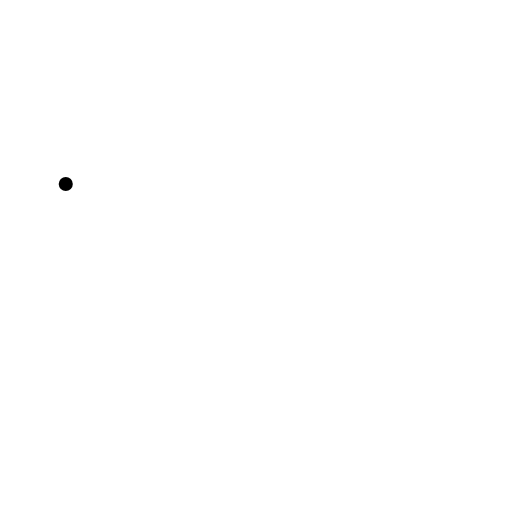
t = 0.00 s
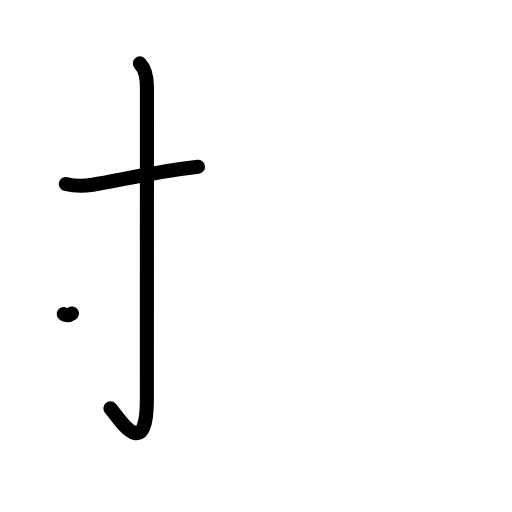
t = 2.25 s
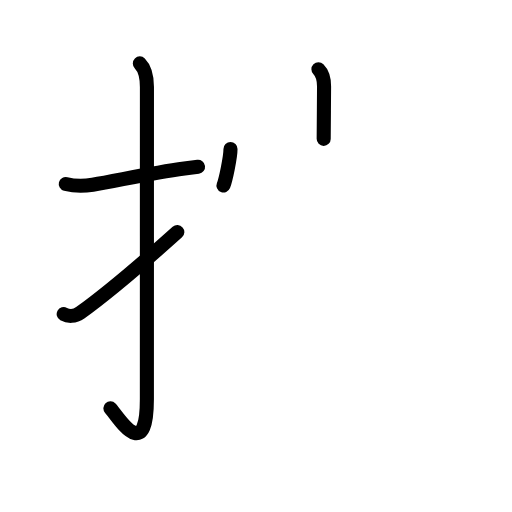
t = 4.50 s
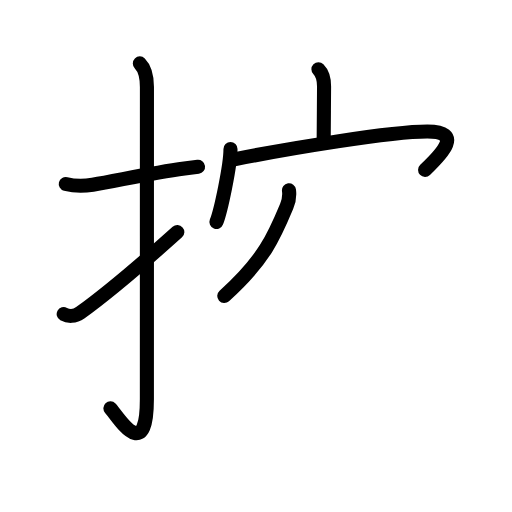
t = 6.63 s
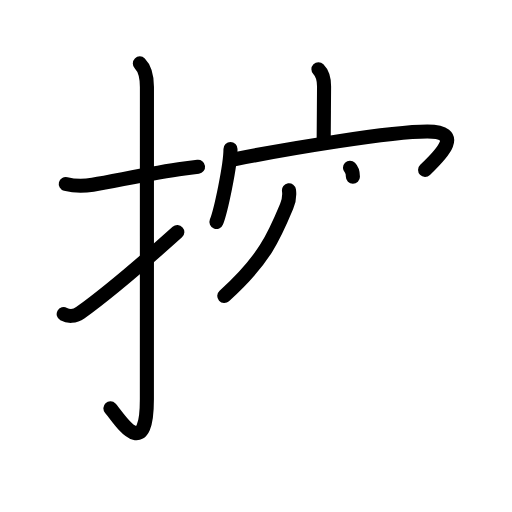
t = 7.13 s
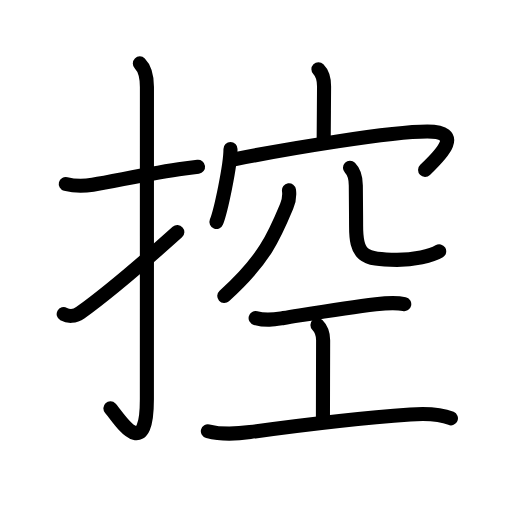
t = 11.00 s

The animated SVG that drew these frames (rendered in a browser with its animation timeline set to each time). Animation: 37 SMIL elements (animate=37); one cycle of 11.00 s.

<?xml version="1.0" encoding="UTF-8"?>
<!--
AniKanjiVG is licensed by CC-BY-SA Paul C. Sommerhoff (https://bitbucket.org/sommerhoff/anikanjivg).
AniKanjiVG uses KanjiVG which is licensed by CC-BY-SA Ulrich Apel (http://kanjivg.tagaini.net).
See also http://creativecommons.org/licenses/by-sa/3.0/
-->
<svg xmlns:kvg='http://kanjivg.tagaini.net' xmlns='http://www.w3.org/2000/svg' width='109' height='109' viewBox='0 0 109 109' style='fill:none;stroke:#000000;stroke-width:3;stroke-linecap:round;stroke-linejoin:round;' id="kvg:kanji_063a7"><g id="kvg:063a7" kvg:element="控"><g id="kvg:063a7-g1" kvg:element="扌" kvg:variant="true" kvg:original="手" kvg:position="left" kvg:radical="general"><path id="kvg:063a7-s1" kvg:type="㇐" d="M14,39.17c2.25,0.58,3.64,0.51,5.74,0.16c5.14-0.85,12.35-2.46,19.52-3.44c0.97-0.13,1.94-0.26,2.9-0.38"><animate attributeName="d" begin="0.0s" dur="0.3333333333333333s" from="M14,39.17C14,39.17,14,39.17,14,39.17" to="M14,39.17c2.25,0.58,3.64,0.51,5.74,0.16" />
<animate attributeName="d" begin="0.3333333333333333s" dur="0.3333333333333333s" from="M14,39.17c2.25,0.58,3.64,0.51,5.74,0.16c0,0,0,0,0,0,0" to="M14,39.17c2.25,0.58,3.64,0.51,5.74,0.16c5.14-0.85,12.35-2.46,19.52-3.44" />
<animate attributeName="d" begin="0.6666666666666666s" dur="0.3333333333333333s" from="M14,39.17c2.25,0.58,3.64,0.51,5.74,0.16c5.14-0.85,12.35-2.46,19.52-3.44c0,0,0,0,0,0,0" to="M14,39.17c2.25,0.58,3.64,0.51,5.74,0.16c5.14-0.85,12.35-2.46,19.52-3.44c0.97-0.13,1.94-0.26,2.9-0.38" />
</path>
<path id="kvg:063a7-s2" kvg:type="㇚" d="M29.77,13.5c1.05,1.05,1.51,2.62,1.51,5.02c0,15.23-0.01,54.96-0.01,66.4c0,14.25-6.32,3.53-7.77,2"><animate attributeName="d" begin="1.0s" dur="0.3333333333333333s" from="M29.77,13.5C29.77,13.5,29.77,13.5,29.77,13.5" to="M29.77,13.5c1.05,1.05,1.51,2.62,1.51,5.02" />
<animate attributeName="d" begin="1.3333333333333333s" dur="0.3333333333333333s" from="M29.77,13.5c1.05,1.05,1.51,2.62,1.51,5.02c0,0,0,0,0,0,0" to="M29.77,13.5c1.05,1.05,1.51,2.62,1.51,5.02c0,15.23-0.01,54.96-0.01,66.4" />
<animate attributeName="d" begin="1.6666666666666665s" dur="0.3333333333333333s" from="M29.77,13.5c1.05,1.05,1.51,2.62,1.51,5.02c0,15.23-0.01,54.96-0.01,66.4c0,0,0,0,0,0,0" to="M29.77,13.5c1.05,1.05,1.51,2.62,1.51,5.02c0,15.23-0.01,54.96-0.01,66.4c0,14.25-6.32,3.53-7.77,2" />
<animate attributeName="d" begin="0s" dur="1.0s" from="M-100,-100" to="M-100,-100" />
</path>
<path id="kvg:063a7-s3" kvg:type="㇀" d="M13.56,66.87c0.94,0.51,2.37,0.56,3.52-0.27c3.79-2.73,11.92-9.35,20.67-17.19"><animate attributeName="d" begin="2.0s" dur="0.5s" from="M13.56,66.87C13.56,66.87,13.56,66.87,13.56,66.87" to="M13.56,66.87c0.94,0.51,2.37,0.56,3.52-0.27" />
<animate attributeName="d" begin="2.5s" dur="0.5s" from="M13.56,66.87c0.94,0.51,2.37,0.56,3.52-0.27c0,0,0,0,0,0,0" to="M13.56,66.87c0.94,0.51,2.37,0.56,3.52-0.27c3.79-2.73,11.92-9.35,20.67-17.19" />
<animate attributeName="d" begin="0s" dur="2.0s" from="M-100,-100" to="M-100,-100" />
</path>
</g>
<g id="kvg:063a7-g2" kvg:element="空" kvg:position="right" kvg:phon="空"><g id="kvg:063a7-g3" kvg:element="穴" kvg:position="top"><g id="kvg:063a7-g4" kvg:element="宀"><path id="kvg:063a7-s4" kvg:type="㇑a" d="M67.79,14.75c0.98,0.98,1.2,2.12,1.2,3.64c0,3.36-0.08,8.11-0.08,11.17"><animate attributeName="d" begin="3.0s" dur="0.5s" from="M67.79,14.75C67.79,14.75,67.79,14.75,67.79,14.75" to="M67.79,14.75c0.98,0.98,1.2,2.12,1.2,3.64" />
<animate attributeName="d" begin="3.5s" dur="0.5s" from="M67.79,14.75c0.98,0.98,1.2,2.12,1.2,3.64c0,0,0,0,0,0,0" to="M67.79,14.75c0.98,0.98,1.2,2.12,1.2,3.64c0,3.36-0.08,8.11-0.08,11.17" />
<animate attributeName="d" begin="0s" dur="3.0s" from="M-100,-100" to="M-100,-100" />
</path>
<g id="kvg:063a7-g5" kvg:element="冖"><path id="kvg:063a7-s5" kvg:type="㇔" d="M49.07,31.73c0,3.51-2.06,13.18-2.99,15.52"><animate attributeName="d" begin="4.0s" dur="1.0s" from="M49.07,31.73C49.07,31.73,49.07,31.73,49.07,31.73" to="M49.07,31.73c0,3.51-2.06,13.18-2.99,15.52" />
<animate attributeName="d" begin="0s" dur="4.0s" from="M-100,-100" to="M-100,-100" />
</path>
<path id="kvg:063a7-s6" kvg:type="㇖b" d="M50.11,33.88C61.5,31.62,83.12,28,90.97,28c7.69,0,3.21,4.67-0.47,8.17"><animate attributeName="d" begin="5.0s" dur="0.5s" from="M50.11,33.88C50.11,33.88,50.11,33.88,50.11,33.88" to="M50.11,33.88C61.5,31.62,83.12,28,90.97,28" />
<animate attributeName="d" begin="5.5s" dur="0.5s" from="M50.11,33.88C61.5,31.62,83.12,28,90.97,28c0,0,0,0,0,0,0" to="M50.11,33.88C61.5,31.62,83.12,28,90.97,28c7.69,0,3.21,4.67-0.47,8.17" />
<animate attributeName="d" begin="0s" dur="5.0s" from="M-100,-100" to="M-100,-100" />
</path>
</g>
</g>
<g id="kvg:063a7-g6" kvg:element="八"><path id="kvg:063a7-s7" kvg:type="㇒" d="M61.52,40.5c0.16,1.18-0.03,2.31-0.48,3.39C58.5,50,56.38,55.25,47.75,63"><animate attributeName="d" begin="6.0s" dur="0.5s" from="M61.52,40.5C61.52,40.5,61.52,40.5,61.52,40.5" to="M61.52,40.5c0.16,1.18-0.03,2.31-0.48,3.39" />
<animate attributeName="d" begin="6.5s" dur="0.5s" from="M61.52,40.5c0.16,1.18-0.03,2.31-0.48,3.39c0,0,0,0,0,0,0" to="M61.52,40.5c0.16,1.18-0.03,2.31-0.48,3.39C58.5,50,56.38,55.25,47.75,63" />
<animate attributeName="d" begin="0s" dur="6.0s" from="M-100,-100" to="M-100,-100" />
</path>
<path id="kvg:063a7-s8" kvg:type="㇟a/㇏" d="M74.51,35.72c0.95,0.95,1.24,2.22,1.24,3.78c0,3.5,0.06,5.88,0.06,8.56c0,6.2,1.31,7.26,8.71,7.26c3.53,0,7.36-0.82,8.98-1.82"><animate attributeName="d" begin="7.0s" dur="0.25s" from="M74.51,35.72C74.51,35.72,74.51,35.72,74.51,35.72" to="M74.51,35.72c0.95,0.95,1.24,2.22,1.24,3.78" />
<animate attributeName="d" begin="7.25s" dur="0.25s" from="M74.51,35.72c0.95,0.95,1.24,2.22,1.24,3.78c0,0,0,0,0,0,0" to="M74.51,35.72c0.95,0.95,1.24,2.22,1.24,3.78c0,3.5,0.06,5.88,0.06,8.56" />
<animate attributeName="d" begin="7.5s" dur="0.25s" from="M74.51,35.72c0.95,0.95,1.24,2.22,1.24,3.78c0,3.5,0.06,5.88,0.06,8.56c0,0,0,0,0,0,0" to="M74.51,35.72c0.95,0.95,1.24,2.22,1.24,3.78c0,3.5,0.06,5.88,0.06,8.56c0,6.2,1.31,7.26,8.71,7.26" />
<animate attributeName="d" begin="7.75s" dur="0.25s" from="M74.51,35.72c0.95,0.95,1.24,2.22,1.24,3.78c0,3.5,0.06,5.88,0.06,8.56c0,6.2,1.31,7.26,8.71,7.26c0,0,0,0,0,0,0" to="M74.51,35.72c0.95,0.95,1.24,2.22,1.24,3.78c0,3.5,0.06,5.88,0.06,8.56c0,6.2,1.31,7.26,8.71,7.26c3.53,0,7.36-0.82,8.98-1.82" />
<animate attributeName="d" begin="0s" dur="7.0s" from="M-100,-100" to="M-100,-100" />
</path>
</g>
</g>
<g id="kvg:063a7-g7" kvg:element="工" kvg:position="bottom"><path id="kvg:063a7-s9" kvg:type="㇐" d="M54.42,67.72c2.45,0.66,4.19,0.26,5.95-0.02c5.79-0.92,13.15-2.18,19.63-2.93c2.03-0.23,4.37-0.39,6.06-0.02"><animate attributeName="d" begin="8.0s" dur="0.3333333333333333s" from="M54.42,67.72C54.42,67.72,54.42,67.72,54.42,67.72" to="M54.42,67.72c2.45,0.66,4.19,0.26,5.95-0.02" />
<animate attributeName="d" begin="8.333333333333334s" dur="0.3333333333333333s" from="M54.42,67.72c2.45,0.66,4.19,0.26,5.95-0.02c0,0,0,0,0,0,0" to="M54.42,67.72c2.45,0.66,4.19,0.26,5.95-0.02c5.79-0.92,13.15-2.18,19.63-2.93" />
<animate attributeName="d" begin="8.666666666666666s" dur="0.3333333333333333s" from="M54.42,67.72c2.45,0.66,4.19,0.26,5.95-0.02c5.79-0.92,13.15-2.18,19.63-2.93c0,0,0,0,0,0,0" to="M54.42,67.72c2.45,0.66,4.19,0.26,5.95-0.02c5.79-0.92,13.15-2.18,19.63-2.93c2.03-0.23,4.37-0.39,6.06-0.02" />
<animate attributeName="d" begin="0s" dur="8.0s" from="M-100,-100" to="M-100,-100" />
</path>
<path id="kvg:063a7-s10" kvg:type="㇑a" d="M67.58,69.2c0.93,0.93,1.21,1.93,1.21,3.25c0,2.8-0.04,11.68-0.04,16.43"><animate attributeName="d" begin="9.0s" dur="0.5s" from="M67.58,69.2C67.58,69.2,67.58,69.2,67.58,69.2" to="M67.58,69.2c0.93,0.93,1.21,1.93,1.21,3.25" />
<animate attributeName="d" begin="9.5s" dur="0.5s" from="M67.58,69.2c0.93,0.93,1.21,1.93,1.21,3.25c0,0,0,0,0,0,0" to="M67.58,69.2c0.93,0.93,1.21,1.93,1.21,3.25c0,2.8-0.04,11.68-0.04,16.43" />
<animate attributeName="d" begin="0s" dur="9.0s" from="M-100,-100" to="M-100,-100" />
</path>
<path id="kvg:063a7-s11" kvg:type="㇐" d="M44.25,91.8c2.75,0.7,6.38,0.54,9,0.18c9.88-1.36,22.08-2.9,34.12-3.75c2.7-0.19,6.38-0.1,8.63,0.83"><animate attributeName="d" begin="10.0s" dur="0.3333333333333333s" from="M44.25,91.8C44.25,91.8,44.25,91.8,44.25,91.8" to="M44.25,91.8c2.75,0.7,6.38,0.54,9,0.18" />
<animate attributeName="d" begin="10.333333333333334s" dur="0.3333333333333333s" from="M44.25,91.8c2.75,0.7,6.38,0.54,9,0.18c0,0,0,0,0,0,0" to="M44.25,91.8c2.75,0.7,6.38,0.54,9,0.18c9.88-1.36,22.08-2.9,34.12-3.75" />
<animate attributeName="d" begin="10.666666666666666s" dur="0.3333333333333333s" from="M44.25,91.8c2.75,0.7,6.38,0.54,9,0.18c9.88-1.36,22.08-2.9,34.12-3.75c0,0,0,0,0,0,0" to="M44.25,91.8c2.75,0.7,6.38,0.54,9,0.18c9.88-1.36,22.08-2.9,34.12-3.75c2.7-0.19,6.38-0.1,8.63,0.83" />
<animate attributeName="d" begin="0s" dur="10.0s" from="M-100,-100" to="M-100,-100" />
</path>
</g>
</g>
</g>
</svg>
